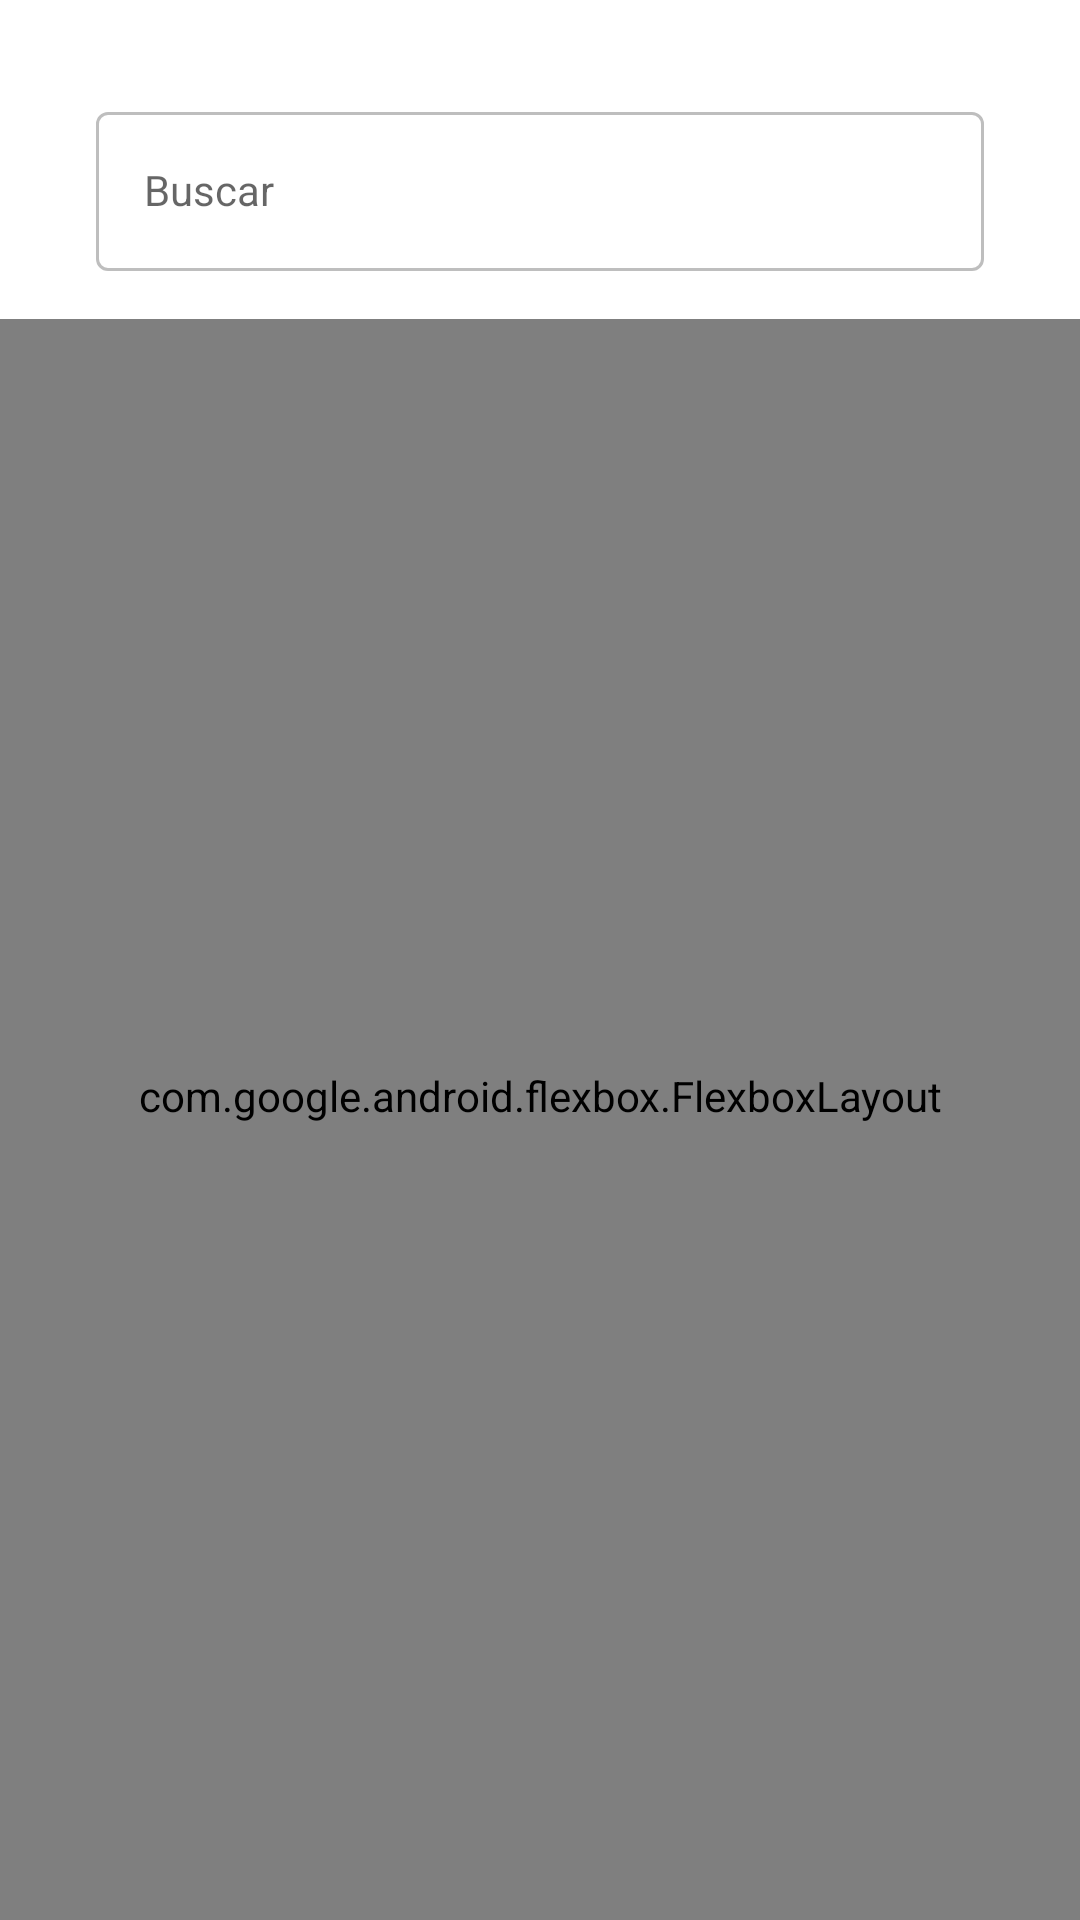

Write the Android layout XML for this screen, with the resource values it uses.
<!-- AndroidManifest.xml: application theme Theme.Shelfie -->
<!-- res/layout/fragment_search.xml -->
<androidx.constraintlayout.widget.ConstraintLayout xmlns:android="http://schemas.android.com/apk/res/android"
    xmlns:app="http://schemas.android.com/apk/res-auto"
    xmlns:tools="http://schemas.android.com/tools"
    android:layout_width="match_parent"
    android:layout_height="match_parent"
    app:flow_wrapMode="chain"
    tools:context=".ui.main.search.SearchFragment">

    <LinearLayout
        android:layout_width="match_parent"
        android:layout_height="match_parent"
        android:orientation="vertical"
        app:layout_constraintBottom_toBottomOf="parent"
        app:layout_constraintEnd_toEndOf="parent"
        app:layout_constraintStart_toStartOf="parent"
        app:layout_constraintTop_toTopOf="parent">

        <LinearLayout
            android:layout_width="match_parent"
            android:layout_height="wrap_content"
            android:layout_marginStart="32dp"
            android:layout_marginTop="32dp"
            android:layout_marginEnd="32dp"
            android:orientation="vertical">

            <com.google.android.material.textfield.TextInputLayout
                android:id="@+id/txt_search_book"
                style="@style/Widget.MaterialComponents.TextInputLayout.OutlinedBox"
                android:layout_width="match_parent"
                android:layout_height="wrap_content"
                android:gravity="top"
                app:boxStrokeColor="@android:color/secondary_text_dark">

                <com.google.android.material.textfield.TextInputEditText
                    android:id="@+id/et_search_book"
                    style="@style/Widget.MaterialComponents.TextInputLayout.OutlinedBox"
                    android:layout_width="match_parent"
                    android:layout_height="wrap_content"
                    android:drawableStart="@drawable/search_black_24dp"
                    android:hint="@string/search"
                    android:singleLine="true" />
            </com.google.android.material.textfield.TextInputLayout>

            <ProgressBar
                android:id="@+id/progress_search_book"
                style="?android:attr/progressBarStyleHorizontal"
                android:layout_width="match_parent"
                android:layout_height="wrap_content"
                android:indeterminate="true"
                android:visibility="invisible" />

        </LinearLayout>

        <androidx.core.widget.NestedScrollView
            android:id="@+id/sv_search_book_list"
            android:layout_width="match_parent"
            android:layout_height="match_parent"
            android:fillViewport="true"
            android:paddingStart="32dp"
            android:paddingEnd="32dp"
            android:visibility="gone">

            <LinearLayout
                android:layout_width="match_parent"
                android:layout_height="match_parent"
                android:orientation="vertical">

                <com.google.android.flexbox.FlexboxLayout
                    android:id="@+id/flexbox_search_book_list"
                    android:layout_width="match_parent"
                    android:layout_height="wrap_content"
                    app:flexWrap="wrap"
                    app:justifyContent="space_between" />

                <ProgressBar
                    android:id="@+id/progress_search_next_page"
                    style="?android:attr/progressBarStyle"
                    android:layout_width="match_parent"
                    android:layout_height="wrap_content"
                    android:visibility="invisible" />

            </LinearLayout>
        </androidx.core.widget.NestedScrollView>


        <com.google.android.flexbox.FlexboxLayout
            android:id="@+id/flexbox_search_empty_state"
            android:layout_width="match_parent"
            android:layout_height="match_parent"
            android:paddingStart="32dp"
            android:paddingTop="16dp"
            android:paddingEnd="32dp"
            android:paddingBottom="32dp"
            app:alignContent="center"
            app:alignItems="center"
            app:flexWrap="wrap"
            app:justifyContent="space_between">

            <TextView
                android:id="@+id/tv_search_empty_state"
                android:layout_width="wrap_content"
                android:layout_height="wrap_content"
                android:layout_gravity="center"
                android:drawablePadding="10dp"
                android:text="@string/empty_state_book_search"
                android:textAlignment="center"
                app:drawableBottomCompat="@drawable/search_empty_state" />

        </com.google.android.flexbox.FlexboxLayout>


    </LinearLayout>

</androidx.constraintlayout.widget.ConstraintLayout>
<!-- resources referenced by this layout -->
<resources>
  <!-- drawable search_empty_state: png bitmap (drawable, 67956 bytes) -->
  <string name="empty_state_book_search">Procure por seus livros favoritos</string>
  <string name="search">Buscar</string>
  <style name="Theme.Shelfie" parent="Theme.MaterialComponents.DayNight.NoActionBar">
          
          <item name="colorPrimary">@color/blue_400</item>
          <item name="colorPrimaryVariant">@color/blue_600</item>
          <item name="colorOnPrimary">@color/black</item>
          
          <item name="colorSecondary">@color/yellow_400</item>
          <item name="colorSecondaryVariant">@color/yellow_600</item>
          <item name="colorOnSecondary">@color/black</item>
          
          <item name="android:statusBarColor" tools:targetApi="l">?attr/colorPrimaryVariant</item>
          
      </style>
  <color name="blue_400">#1391D8</color>
  <color name="blue_600">#05558E</color>
  <color name="black">#FF000000</color>
  <color name="yellow_400">#FFDE69</color>
  <color name="yellow_600">#F6AB40</color>
</resources>
